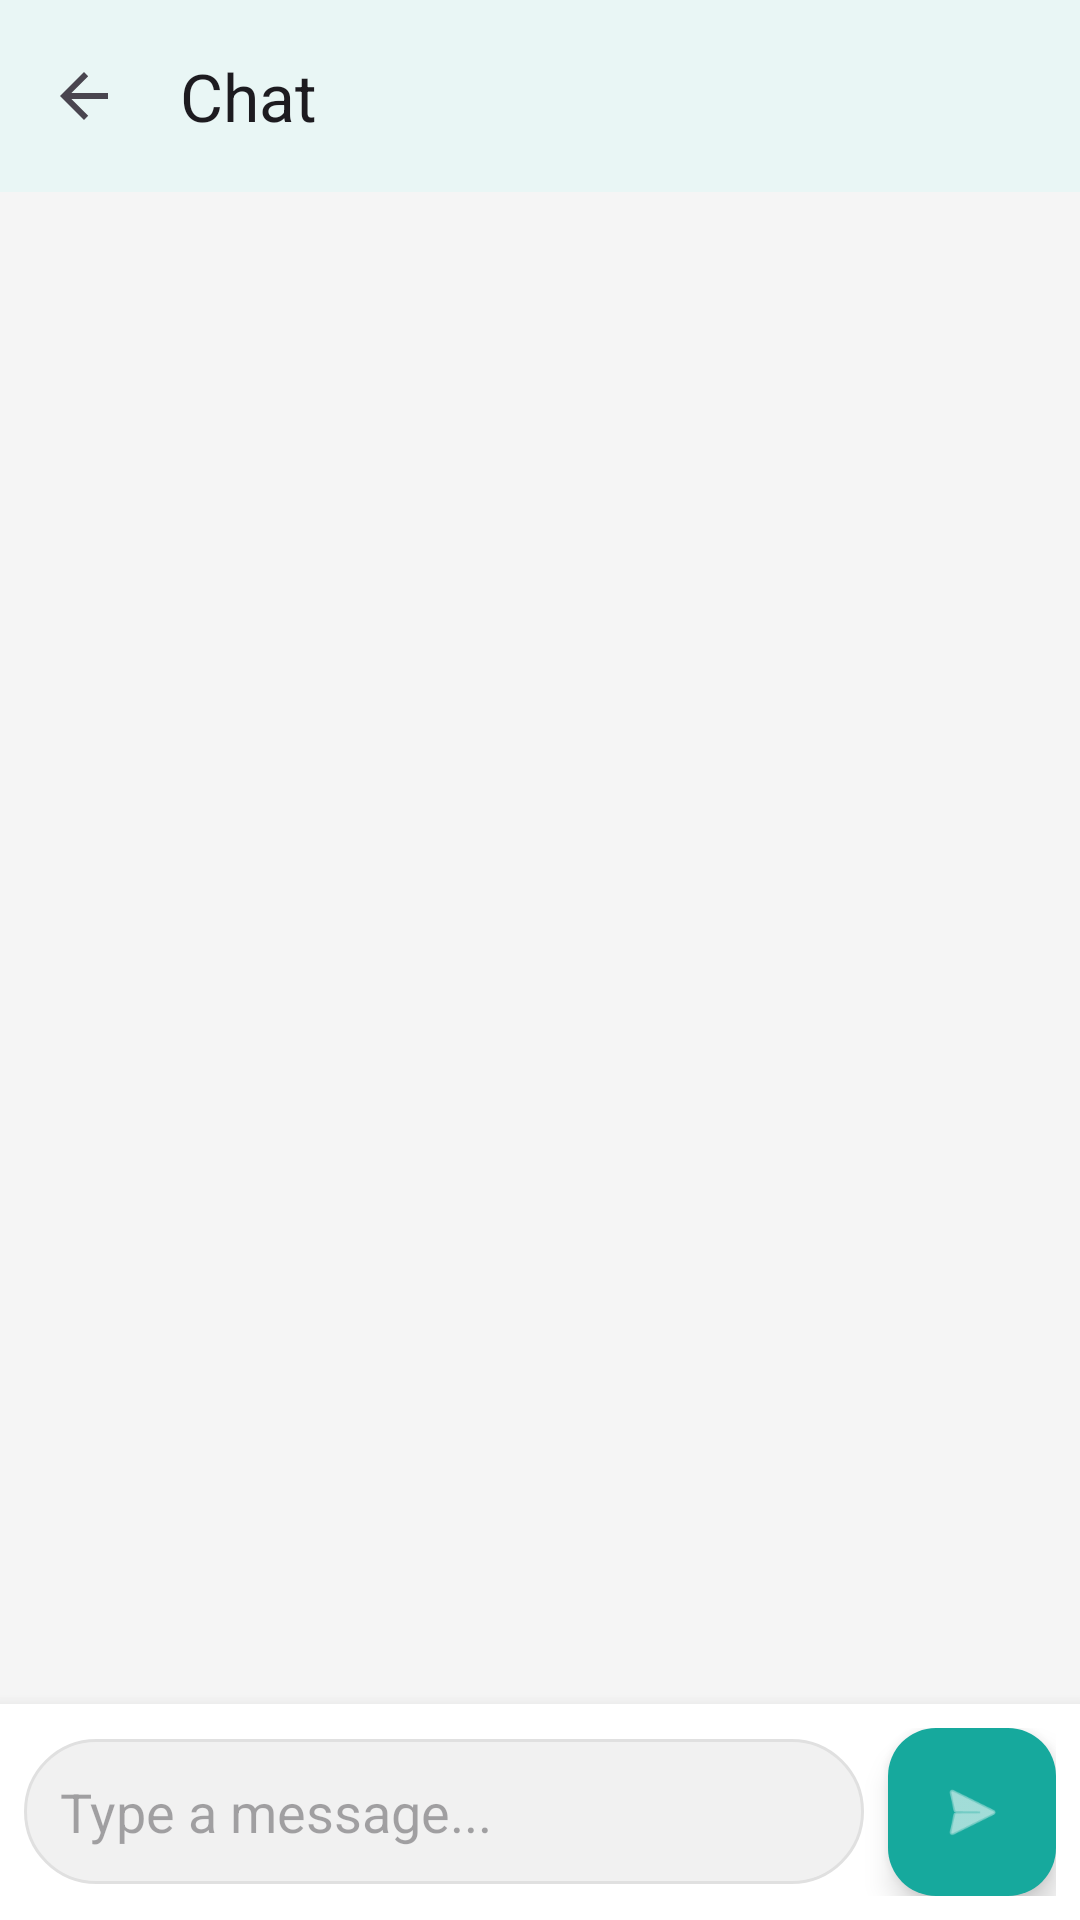

Here is an Android app screen rendered from its layout file. Give the layout XML and the strings, colors and styles it references.
<!-- AndroidManifest.xml: application theme Theme.UMMATELEMEDICINEAPP -->
<!-- res/layout/activity_chat.xml -->
<?xml version="1.0" encoding="utf-8"?>
<androidx.constraintlayout.widget.ConstraintLayout xmlns:android="http://schemas.android.com/apk/res/android"
    xmlns:app="http://schemas.android.com/apk/res-auto"
    android:layout_width="match_parent"
    android:layout_height="match_parent"
    android:background="@color/soft_gray">

    <com.google.android.material.appbar.MaterialToolbar
        android:id="@+id/toolbarChat"
        android:layout_width="match_parent"
        android:layout_height="?attr/actionBarSize"
        android:background="@color/white"
        android:elevation="4dp"
        app:layout_constraintTop_toTopOf="parent"
        app:navigationIcon="?attr/homeAsUpIndicator"
        app:title="Chat" />

    <androidx.recyclerview.widget.RecyclerView
        android:id="@+id/rvChatMessages"
        android:layout_width="match_parent"
        android:layout_height="0dp"
        android:padding="8dp"
        android:clipToPadding="false"
        app:layout_constraintBottom_toTopOf="@id/inputLayout"
        app:layout_constraintTop_toBottomOf="@id/toolbarChat" />

    <LinearLayout
        android:id="@+id/inputLayout"
        android:layout_width="match_parent"
        android:layout_height="wrap_content"
        android:background="@color/white"
        android:elevation="8dp"
        android:gravity="center_vertical"
        android:orientation="horizontal"
        android:padding="8dp"
        app:layout_constraintBottom_toBottomOf="parent">

        <EditText
            android:id="@+id/etChatMessage"
            android:layout_width="0dp"
            android:layout_height="wrap_content"
            android:layout_weight="1"
            android:background="@drawable/bg_chat_input"
            android:hint="Type a message..."
            android:maxLines="4"
            android:padding="12dp" />

        <com.google.android.material.floatingactionbutton.FloatingActionButton
            android:id="@+id/btnSendMessage"
            android:layout_width="wrap_content"
            android:layout_height="wrap_content"
            android:layout_marginStart="8dp"
            android:contentDescription="Send"
            android:src="@android:drawable/ic_menu_send"
            app:fabSize="mini"
            app:tint="@color/white"
            app:backgroundTint="@color/primary_brand"/>
    </LinearLayout>

</androidx.constraintlayout.widget.ConstraintLayout>
<!-- resources referenced by this layout -->
<resources>
  <color name="primary_brand">#16A99D</color>
  <color name="soft_gray">#F5F5F5</color>
  <color name="white">#FFFFFFFF</color>
  <!-- drawable bg_chat_input (drawable) -->
  <?xml version="1.0" encoding="utf-8"?>
  <shape xmlns:android="http://schemas.android.com/apk/res/android">
      <solid android:color="#F1F1F1" />
      <corners android:radius="24dp" />
      <stroke
          android:width="1dp"
          android:color="#E0E0E0" />
  </shape>
  <style name="Theme.UMMATELEMEDICINEAPP" parent="Base.Theme.UMMATELEMEDICINEAPP" />
  <style name="Base.Theme.UMMATELEMEDICINEAPP" parent="Theme.Material3.Light.NoActionBar">
          
          <item name="colorPrimary">@color/primary_brand</item>
          <item name="colorPrimaryVariant">@color/primary_dark_brand</item>
          <item name="colorOnPrimary">@color/white</item>
          <item name="android:statusBarColor">@color/primary_brand</item>
          <item name="colorSecondary">@color/primary_brand</item>
          <item name="android:windowBackground">@color/white</item>
          <item name="colorSurface">@color/white</item>
          <item name="colorOnSurface">@color/primary_dark_brand</item>
      </style>
  <color name="primary_dark_brand">#0C3E6E</color>
</resources>
